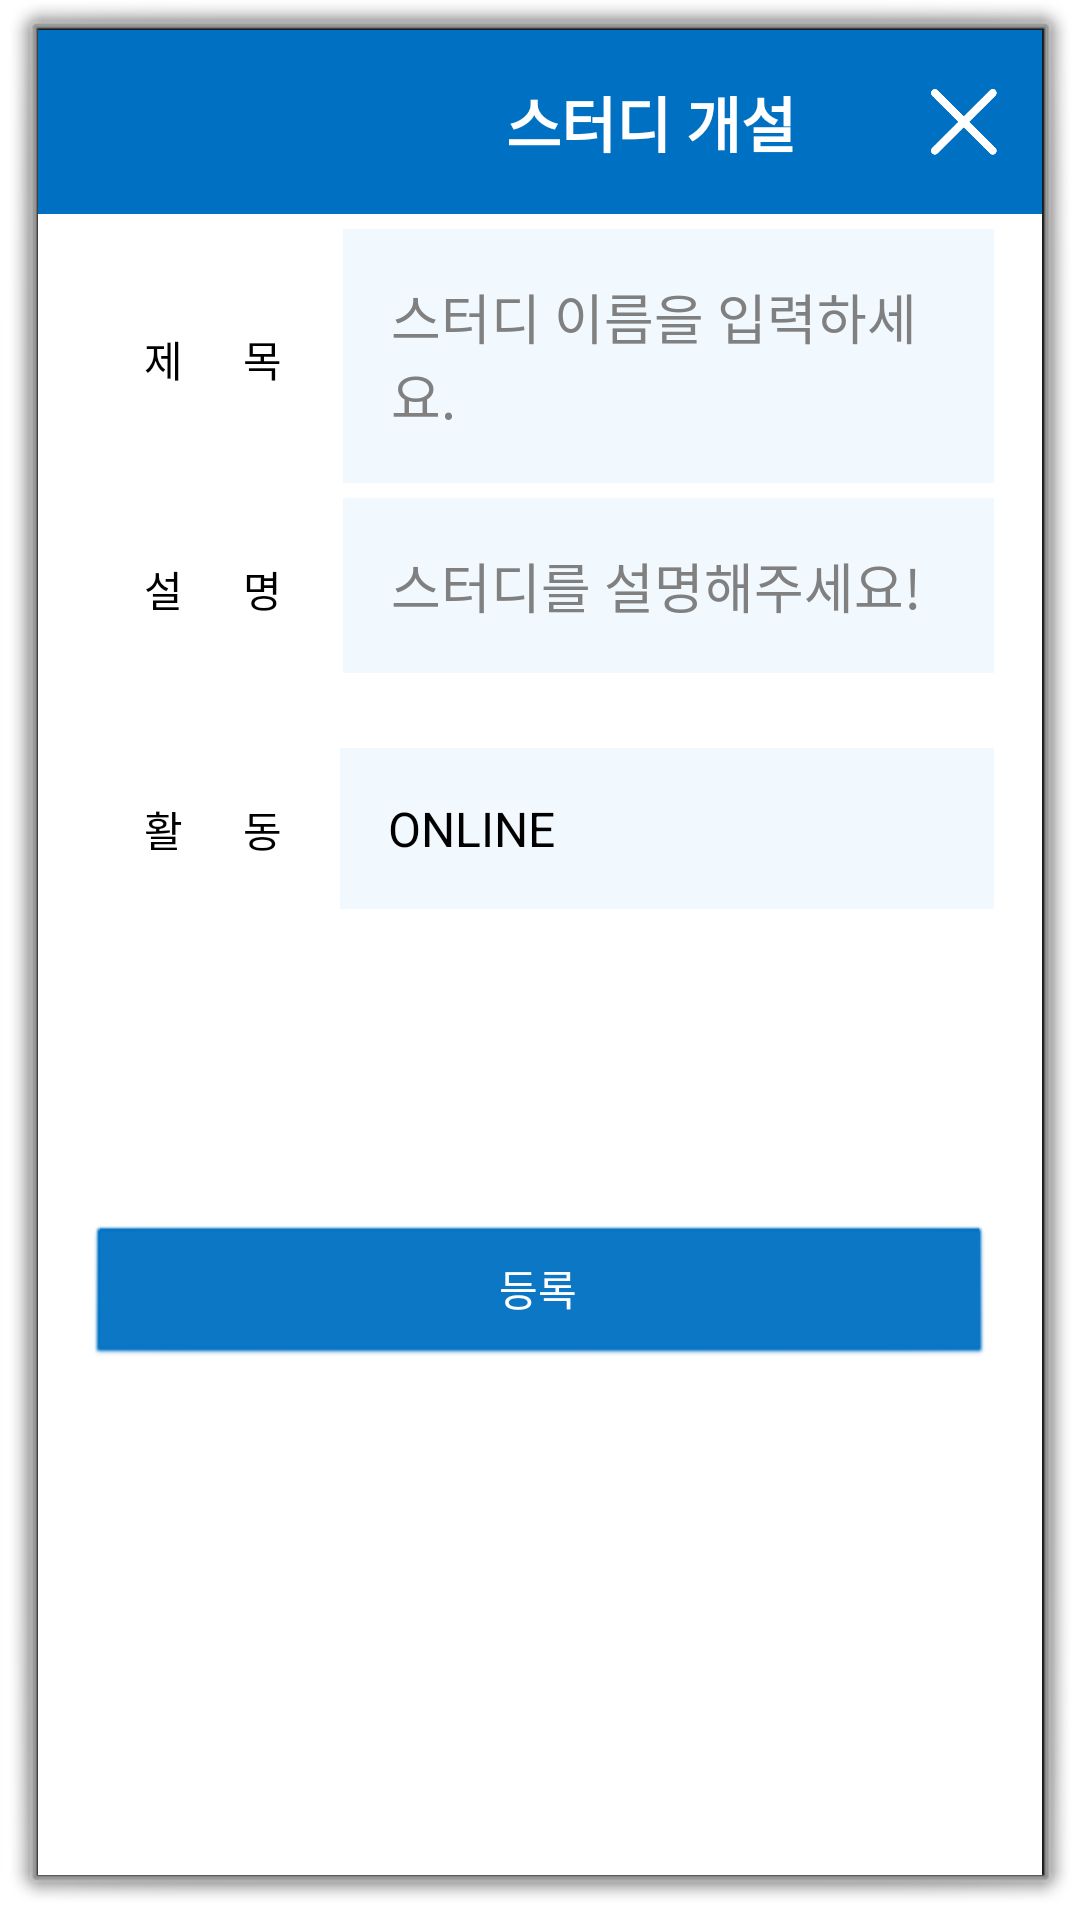

The Android layout XML behind this screen, and the referenced resources:
<!-- AndroidManifest.xml: activity theme android:Theme.Dialog -->
<!-- res/layout/activity_register_study.xml -->
<?xml version="1.0" encoding="utf-8"?>
<LinearLayout xmlns:android="http://schemas.android.com/apk/res/android"
    android:layout_width="wrap_content"
    android:layout_height="wrap_content"
    android:orientation="vertical"
    android:gravity="center"
    android:layout_gravity="center"
    android:background="@color/white"
    android:backgroundTint="@color/white">

    <LinearLayout
        android:layout_width="match_parent"
        android:layout_height="wrap_content"
        android:orientation="horizontal"
        android:background="@color/main_color">

        <TextView
            android:layout_width="wrap_content"
            android:layout_height="wrap_content"
            android:layout_gravity="center"
            android:text=" 스터디 개설 "
            android:textAlignment="center"
            android:textStyle="bold"
            android:textColor="@color/white"
            android:textSize="20dp"
            android:padding="16dp"
            android:layout_marginLeft="135dp" />

        <View
            android:layout_width="0dp"
            android:layout_height="0dp"
            android:layout_weight="1" />

        <ImageView
            android:id="@+id/regi_close"
            android:layout_width="22dp"
            android:layout_height="22dp"
            android:background="@drawable/ic_close"
            android:layout_gravity="center"
            android:padding="16dp"
            android:gravity="center"
            android:layout_marginRight="15dp" />

    </LinearLayout>

    <LinearLayout
        android:layout_width="match_parent"
        android:layout_height="wrap_content"
        android:orientation="horizontal"
        android:layout_marginLeft="16dp"
        android:layout_marginRight="16dp">

        <TextView
            android:layout_width="wrap_content"
            android:layout_height="wrap_content"
            android:padding="16dp"
            android:text=" 제      목 "
            android:layout_marginTop="5dp"
            android:textColor="@color/black" />

        <EditText
            android:id="@+id/title_regi"
            android:layout_width="match_parent"
            android:layout_height="wrap_content"
            android:padding="16dp"
            android:background="@color/bg"
            android:layout_weight="1"
            android:hint="스터디 이름을 입력하세요."
            android:layout_marginTop="5dp"
            android:layout_marginLeft="1dp" />

    </LinearLayout>

    <LinearLayout
        android:layout_width="match_parent"
        android:layout_height="wrap_content"
        android:orientation="horizontal"
        android:layout_marginLeft="16dp"
        android:layout_marginRight="16dp">

        <TextView
            android:layout_width="wrap_content"
            android:layout_height="wrap_content"
            android:padding="16dp"
            android:text=" 설      명 "
            android:layout_marginTop="5dp"
            android:textColor="@color/black" />

        <EditText
            android:id="@+id/comment_regi"
            android:layout_width="match_parent"
            android:layout_height="wrap_content"
            android:padding="16dp"
            android:background="@color/bg"
            android:layout_weight="1"
            android:hint="스터디를 설명해주세요!"
            android:layout_marginTop="5dp"
            android:layout_marginLeft="1dp" />

    </LinearLayout>

    <LinearLayout
        android:layout_width="match_parent"
        android:layout_height="wrap_content"
        android:orientation="horizontal"
        android:layout_marginLeft="16dp"
        android:layout_marginRight="16dp"
        android:layout_marginTop="20dp">

        <TextView
            android:layout_width="wrap_content"
            android:layout_height="wrap_content"
            android:padding="16dp"
            android:text=" 활      동 "
            android:layout_marginTop="5dp"
            android:textColor="@color/black" />

        <Spinner
            android:id="@+id/activity_spinner"
            android:layout_width="match_parent"
            android:layout_height="wrap_content"
            android:entries="@array/activity"
            android:padding="16dp"
            android:background="@color/bg"
            android:layout_weight="1"
            android:layout_marginTop="5dp" />

    </LinearLayout>

    <LinearLayout
        android:layout_width="match_parent"
        android:layout_height="match_parent"
        android:orientation="vertical"
        android:layout_marginLeft="16dp"
        android:layout_marginRight="16dp"
        android:layout_marginTop="5dp">

        <Button
            android:id="@+id/regi_button"
            android:layout_width="match_parent"
            android:layout_height="wrap_content"
            android:layout_marginTop="100dp"
            android:text="등록"
            android:textColor="@color/white"
            android:backgroundTint="@color/main_color"
            android:onClick="onClose" />

    </LinearLayout>

</LinearLayout>
<!-- resources referenced by this layout -->
<resources>
  <string-array name="activity">
          <item>ONLINE</item>
          <item>OFFLINE</item>
          <item>INTEGRATION</item>
      </string-array>
  <color name="bg">#F2F9FE</color>
  <color name="black">#FF000000</color>
  <color name="main_color">#0070C2</color>
  <color name="white">#FFFFFFFF</color>
  <!-- drawable ic_close: png bitmap (drawable, 2344 bytes) -->
</resources>
